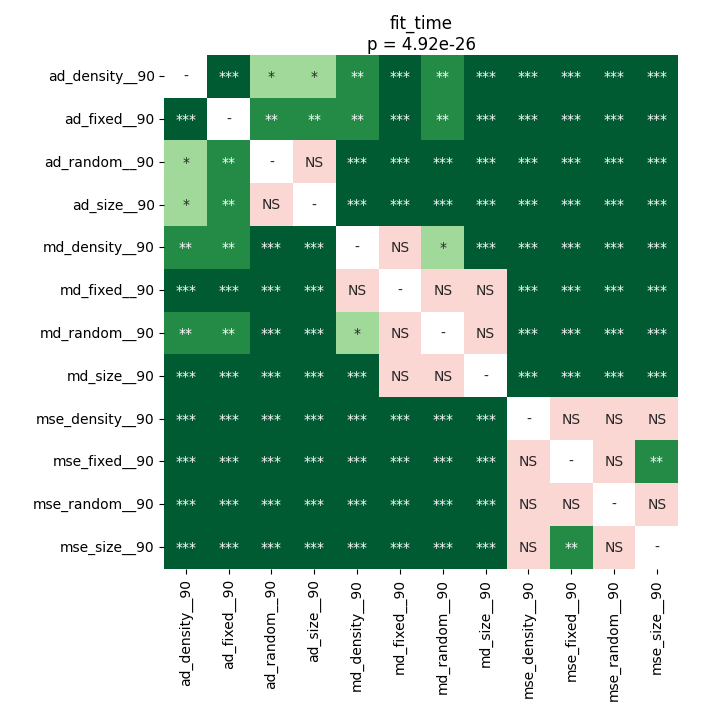

Data behind this chart, as committed beside it:
	ad_density__90	ad_fixed__90	ad_random__90	ad_size__90	md_density__90	md_fixed__90	md_random__90	md_size__90	mse_density__90	mse_fixed__90	mse_random__90	mse_size__90
ad_density__90	1.0	0.0003065	0.03953	0.01102	0.001385	4.684093386627907e-05	0.001768	4.684093386627907e-05	4.684093386627907e-05	4.684093386627907e-05	4.684093386627907e-05	4.684093386627907e-05
ad_fixed__90	0.0003065	1.0	0.002765	0.002765	0.001071	4.684093386627907e-05	0.003409	4.684093386627907e-05	4.684093386627907e-05	4.684093386627907e-05	4.684093386627907e-05	4.684093386627907e-05
ad_random__90	0.03953	0.002765	1.0	0.3223	4.684093386627907e-05	4.684093386627907e-05	0.0003065	4.684093386627907e-05	4.684093386627907e-05	4.684093386627907e-05	4.684093386627907e-05	4.684093386627907e-05
ad_size__90	0.01102	0.002765	0.3223	1.0	4.684093386627907e-05	4.684093386627907e-05	0.0003065	4.684093386627907e-05	4.684093386627907e-05	4.684093386627907e-05	4.684093386627907e-05	4.684093386627907e-05
md_density__90	0.001385	0.001071	4.684093386627907e-05	4.684093386627907e-05	1.0	0.5274	0.01102	4.684093386627907e-05	4.684093386627907e-05	4.684093386627907e-05	4.684093386627907e-05	4.684093386627907e-05
md_fixed__90	4.684093386627907e-05	4.684093386627907e-05	4.684093386627907e-05	4.684093386627907e-05	0.5274	1.0	0.9399	0.181	4.684093386627907e-05	4.684093386627907e-05	4.684093386627907e-05	4.684093386627907e-05
md_random__90	0.001768	0.003409	0.0003065	0.0003065	0.01102	0.9399	1.0	0.9399	4.684093386627907e-05	4.684093386627907e-05	4.684093386627907e-05	4.684093386627907e-05
md_size__90	4.684093386627907e-05	4.684093386627907e-05	4.684093386627907e-05	4.684093386627907e-05	4.684093386627907e-05	0.181	0.9399	1.0	4.684093386627907e-05	4.684093386627907e-05	4.684093386627907e-05	4.684093386627907e-05
mse_density__90	4.684093386627907e-05	4.684093386627907e-05	4.684093386627907e-05	4.684093386627907e-05	4.684093386627907e-05	4.684093386627907e-05	4.684093386627907e-05	4.684093386627907e-05	1.0	0.7004	0.2775	0.1962
mse_fixed__90	4.684093386627907e-05	4.684093386627907e-05	4.684093386627907e-05	4.684093386627907e-05	4.684093386627907e-05	4.684093386627907e-05	4.684093386627907e-05	4.684093386627907e-05	0.7004	1.0	0.1351	0.005206
mse_random__90	4.684093386627907e-05	4.684093386627907e-05	4.684093386627907e-05	4.684093386627907e-05	4.684093386627907e-05	4.684093386627907e-05	4.684093386627907e-05	4.684093386627907e-05	0.2775	0.1351	1.0	0.9399
mse_size__90	4.684093386627907e-05	4.684093386627907e-05	4.684093386627907e-05	4.684093386627907e-05	4.684093386627907e-05	4.684093386627907e-05	4.684093386627907e-05	4.684093386627907e-05	0.1962	0.005206	0.9399	1.0
